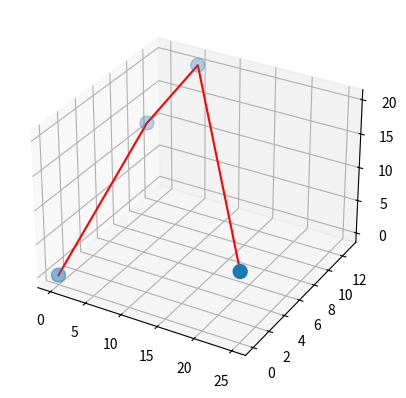

Source code (Python): (Note: this script raises an exception after producing the figure.)
import matplotlib.pyplot as plt
fig,ax = plt.subplots(figsize=(15,6))

# ax.scatter(batters['avg'],batters['strike_rate'],color='red',marker='+')
# ax.set_title('Something')
# ax.set_xlabel('Avg')
# ax.set_ylabel('Strike Rate')

# # fig.show()

# fig, ax = plt.subplots(nrows=2,ncols=1,sharex=True,figsize=(10,6))

# ax[0].scatter(batters['avg'],batters['strike_rate'],color='red')
# ax[1].scatter(batters['avg'],batters['runs'])

# ax[0].set_title('Avg Vs Strike Rate')
# ax[0].set_ylabel('Strike Rate')


# ax[1].set_title('Avg Vs Runs')
# ax[1].set_ylabel('Runs')
# ax[1].set_xlabel('Avg')

# fig, ax = plt.subplots(nrows=2,ncols=2,figsize=(10,10))

# ax[0,0].
# ax[0,1].scatter(batters['avg'],batters['runs'])
# ax[1,0].hist(batters['avg'])
# ax[1,1].hist(batters['runs'])

# fig = plt.figure()

# ax1 = fig.add_subplot(2,2,1)
# ax1.scatter(batters['avg'],batters['strike_rate'],color='red')

# ax2 = fig.add_subplot(2,2,2)
# ax2.hist(batters['runs'])

# ax3 = fig.add_subplot(2,2,3)
# ax3.hist(batters['avg'])


# batters

# fig = plt.figure()

# ax = plt.subplot(projection='3d')

# ax.scatter3D(batters['runs'],batters['avg'],batters['strike_rate'],marker='+')
# ax.set_title('IPL batsman analysis')

# ax.set_xlabel('Runs')
# ax.set_ylabel('Avg')
# ax.set_zlabel('SR')


x = [0,1,5,25]
y = [0,10,13,0]
z = [0,13,20,9]

fig = plt.figure()

ax = plt.subplot(projection='3d')

ax.scatter3D(x,y,z,s=[100,100,100,100])
ax.plot3D(x,y,z,color='red')


fig = plt.figure(figsize=(12,8))

ax = plt.subplot(projection='3d')

p = ax.plot_surface(xx,yy,z,cmap='viridis')
fig.colorbar(p)